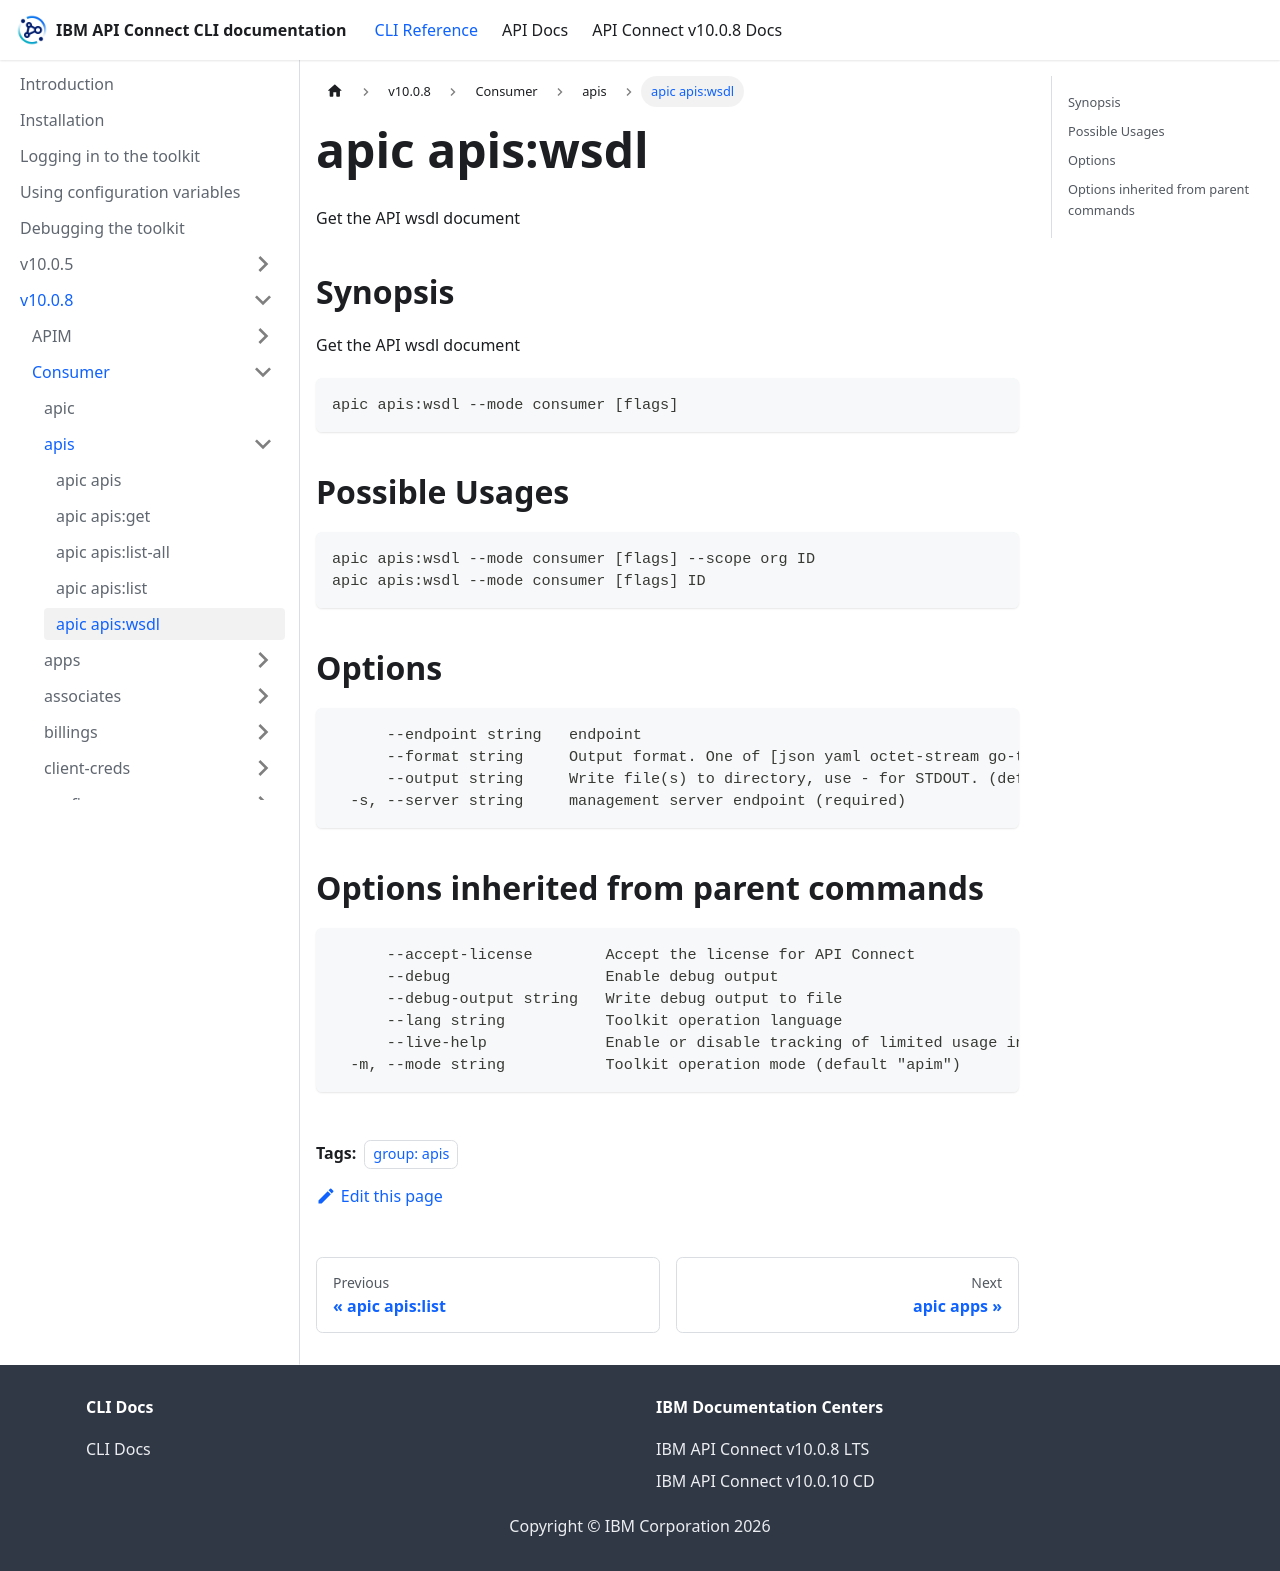

repository: ibm-apiconnect/clidocs · page: docs/v1008/consumer/apis/apic_apis_wsdl.html · generator: docusaurus

---
tags:
- "group: apis"
---
# apic apis:wsdl

Get the API wsdl document

## Synopsis

Get the API wsdl document

```
apic apis:wsdl --mode consumer [flags]
```

## Possible Usages

```
apic apis:wsdl --mode consumer [flags] --scope org ID
apic apis:wsdl --mode consumer [flags] ID
```

## Options

```
      --endpoint string   endpoint
      --format string     Output format. One of [json yaml octet-stream go-template=... go-template-file=...], defaults to yaml.
      --output string     Write file(s) to directory, use - for STDOUT. (default: cwd)
  -s, --server string     management server endpoint (required)
```

## Options inherited from parent commands

```
      --accept-license        Accept the license for API Connect
      --debug                 Enable debug output
      --debug-output string   Write debug output to file
      --lang string           Toolkit operation language
      --live-help             Enable or disable tracking of limited usage information
  -m, --mode string           Toolkit operation mode (default "apim")
```
